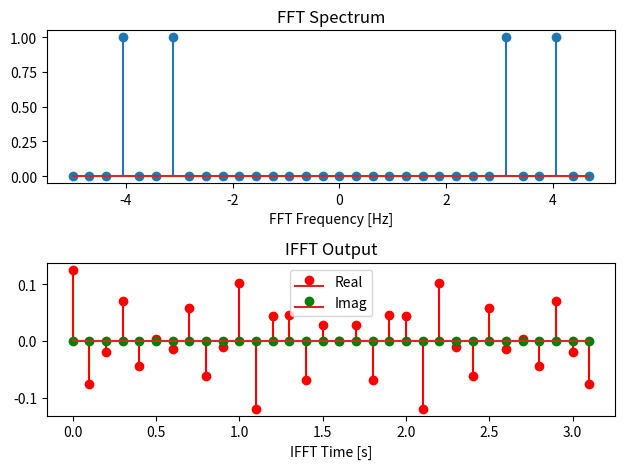

This figure's Python source:
import matplotlib.pyplot as plt
import numpy as np

# setup the plots
fig, (freq_ax, time_ax) = plt.subplots(2, 1)
freq_ax.set_title("FFT Spectrum")
freq_ax.set_xlabel("FFT Frequency [Hz]")

time_ax.set_title("IFFT Output")
time_ax.set_xlabel("IFFT Time [s]")

#
# Notes
#
# The Numpy ifft function expects the spectrum to be in the same format as the
# unshifted output of the FFT, i.e. [0, ..., Nfft/2 - 1, -Nfft/2, ..., -1]
#
#


def ifft_bins(f_bin, Nfft):
    #
    # To get back the time samples, all we need to do is figure out the sample
    # period based on the bin spacing and make a time vector of samples
    # starting from t = 0
    #
    # Reverse of: f_bin = 1/(T * Nfft)
    #
    T_sample = 1 / (f_bin * Nfft)

    return np.arange(0, Nfft) * T_sample


def manual():
    # frequencies for T_sample = 1, 4 samples
    f = np.array([0, 1, -2, -1]) / 4

    # Purely DC offset
    # S = np.array([1, 0, 0, 0])

    # .25 Hz sine wave - complex
    # S = np.array([0, 1, 0, 0])

    # .25 Hz sine wave - real
    # To get the real time signal out, need to include both the positive and
    # negative frequencies
    # S = np.array([0, 1, 0, 1])

    # frequencies for T_sample = .1, 32 samples
    f = np.fft.fftfreq(n=32, d=0.1)

    # make some spectrum to get a real time domain signal
    S = np.zeros(f.size)
    S[10] = 1
    S[13] = 1
    S[-13] = 1
    S[-10] = 1

    return f, S


f, S = manual()

# take the ifft
t = ifft_bins(f_bin=(f[1] - f[0]), Nfft=f.size)
s = np.fft.ifft(S)

# update the plots
#
# Since the output of the inverse FFT is complex, plot the real and imaginary
# components separately.
freq_ax.stem(f, np.abs(S))
time_ax.stem(t, s.real, linefmt="r", label="Real")
time_ax.stem(t, s.imag, linefmt="g", label="Imag")

# open the plot windows
plt.tight_layout()
plt.legend()

try:
    plt.show()
except KeyboardInterrupt:
    plt.close("all")
